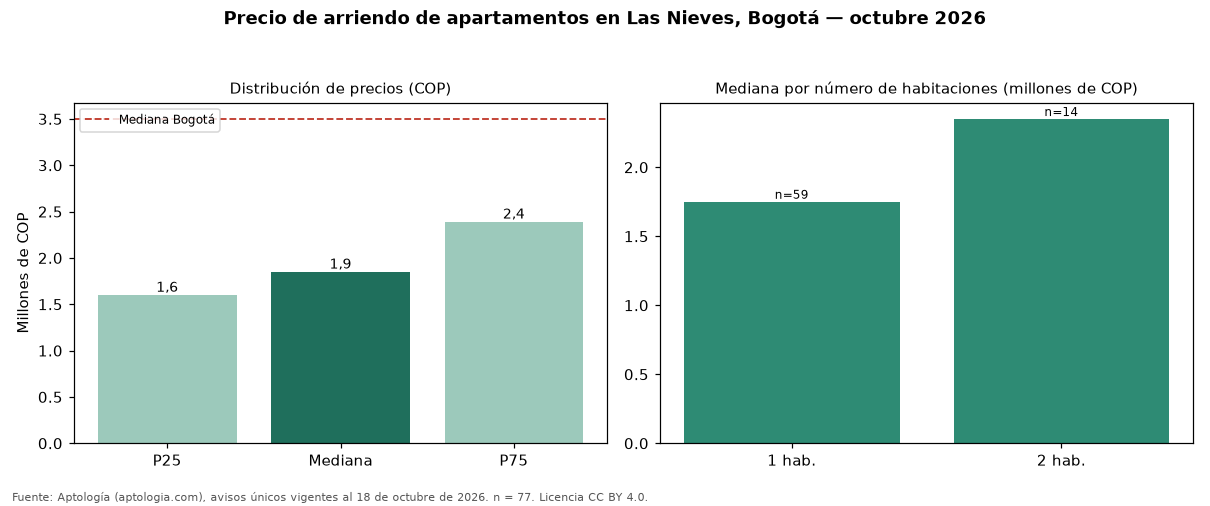

Data behind this chart, as committed beside it:
seccion, metrica, valor_cop, n
precio, p25, 1600000, 77
precio, mediana, 1850000, 77
precio, p75, 2390000, 77
cop_por_m2, p25, 41667, 77
cop_por_m2, mediana, 56483, 77
cop_por_m2, p75, 66281, 77
area, area_mediana_m2, 35.1, 77
habitaciones, 1, 1750000, 59
habitaciones, 2, 2350000, 14
habitaciones, 3, 2200000, 3
administracion, mediana, 327709, 17
estrato, moda, 3, 
parqueadero, porcentaje_con_parqueadero, 29.9, 77
ciudad, mediana_ciudad, 3500000, 14216
ciudad, mediana_cop_por_m2_ciudad, 50000, 14216
